Labelled photos from "terbisa-cls-v2", an image-classification folder in nirmalasz/isyara. The possible labels are: anda, apa, berhenti, bodoh, cantik, halo, hati hati, lelah, maaf, makan, mau, membaca, nama, sama sama, saya, siapa, sombong, takut, terima kasih.

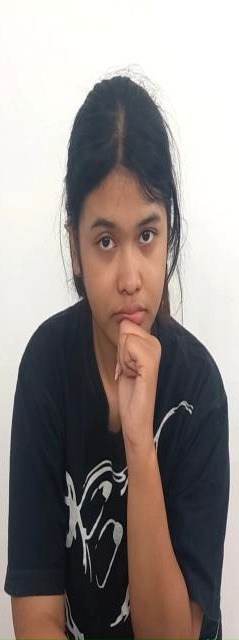
Label: siapa

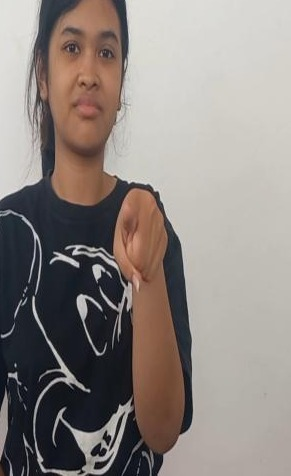
Label: anda

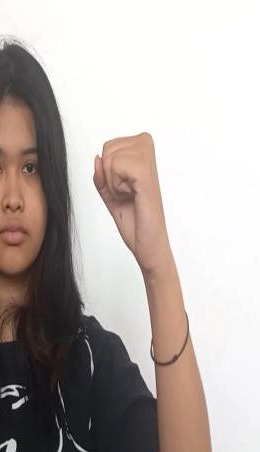
Label: bodoh

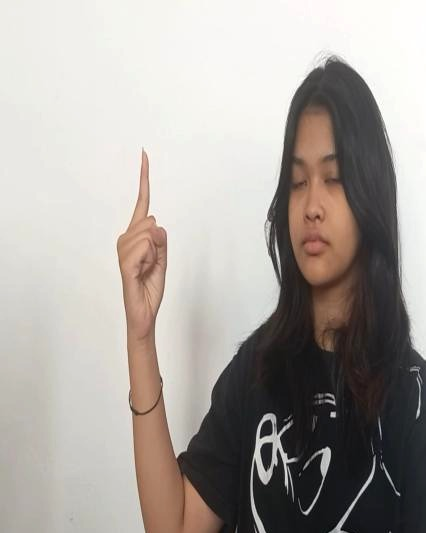
Label: sombong

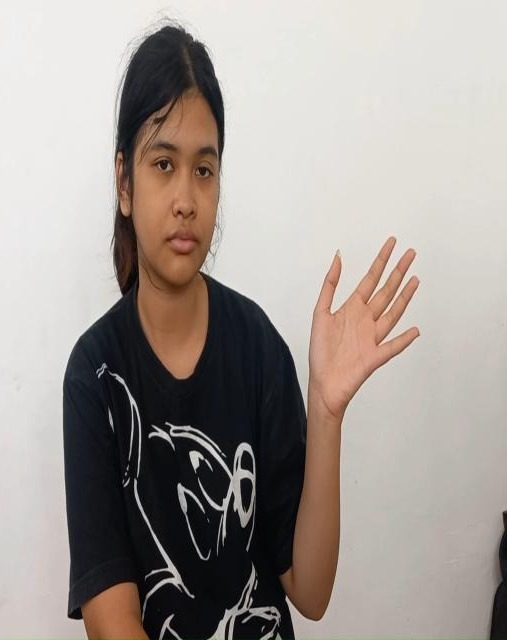
Label: halo

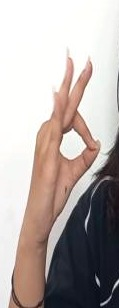
Label: maaf
